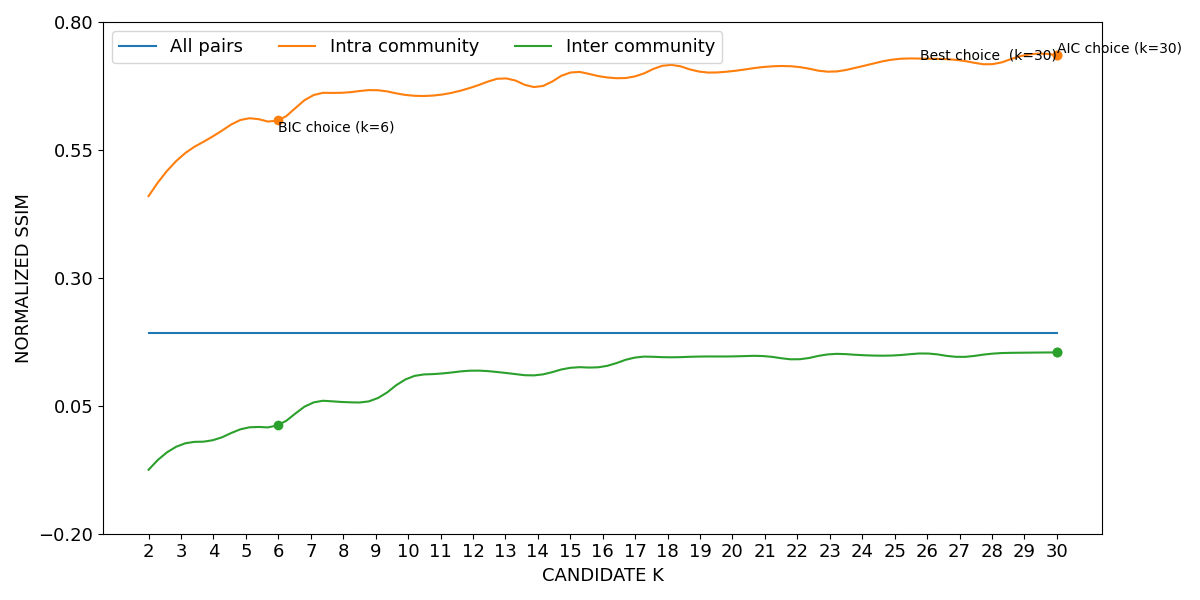

Data behind this chart, as committed beside it:
curve, all_pairs, k=2|intra_community, k=3|intra_community, k=4|intra_community, k=5|intra_community, k=6|intra_community, k=7|intra_community, k=8|intra_community, k=9|intra_community, k=10|intra_community, k=11|intra_community, k=12|intra_community, k=13|intra_community, k=14|intra_community, k=15|intra_community, k=16|intra_community, k=17|intra_community, k=18|intra_community, k=19|intra_community, k=20|intra_community, k=21|intra_community, k=22|intra_community, k=23|intra_community
lower, 0.1912, 0.4589, 0.5361, 0.5765, 0.6104, 0.6071, 0.6538, 0.6609, 0.6661, 0.6559, 0.6567, 0.6719, 0.6889, 0.672, 0.7001, 0.6917, 0.6924, 0.715, 0.7016, 0.7027, 0.7111, 0.7113, 0.7014
mean, 0.192, 0.4598, 0.537, 0.5772, 0.6112, 0.6079, 0.6547, 0.6618, 0.6669, 0.6569, 0.6578, 0.673, 0.6899, 0.673, 0.7012, 0.6928, 0.6938, 0.716, 0.7028, 0.704, 0.7124, 0.7125, 0.7028
upper, 0.1929, 0.4606, 0.5379, 0.578, 0.612, 0.6087, 0.6555, 0.6626, 0.6677, 0.6579, 0.6588, 0.6741, 0.6909, 0.674, 0.7023, 0.6939, 0.6951, 0.7171, 0.7041, 0.7053, 0.7136, 0.7136, 0.7042
